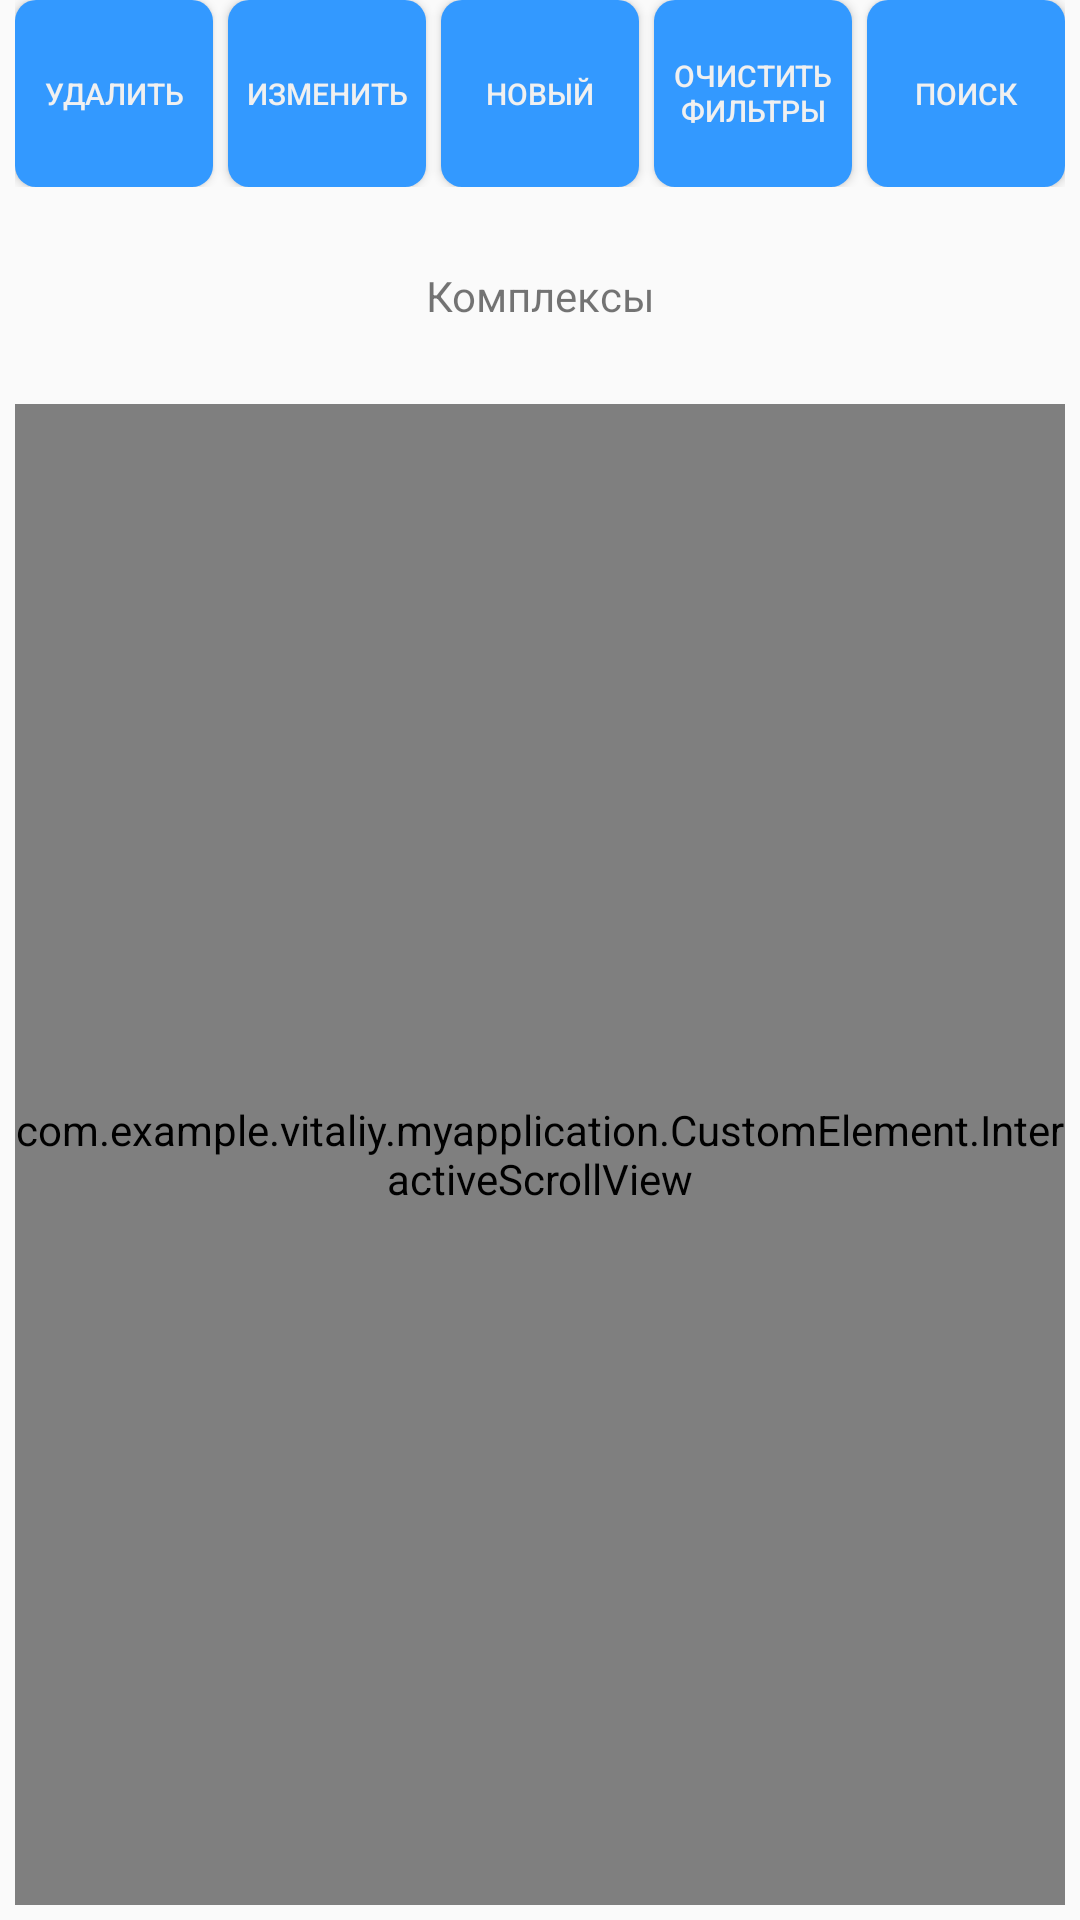

Android layout source for this screen:
<!-- AndroidManifest.xml: application theme AppTheme -->
<!-- res/layout/activity_show_complexes.xml -->
<?xml version="1.0" encoding="utf-8"?>
<android.widget.LinearLayout xmlns:android="http://schemas.android.com/apk/res/android"
        xmlns:app="http://schemas.android.com/apk/res-auto"
        xmlns:tools="http://schemas.android.com/tools"
        android:id="@+id/rootShowComplexes"
        android:layout_width="match_parent"
        android:layout_height="match_parent"
        android:orientation="vertical"
        android:weightSum="100"
        tools:context=".ShowComplexesActivity">
    <LinearLayout
        android:layout_width="match_parent"
        android:layout_height="0dp"
        android:layout_weight="10"
        android:orientation="horizontal"
        android:weightSum="5"
        android:layout_marginBottom="5dp"
        android:layout_marginRight="5dp"
        android:layout_marginLeft="5dp">

        <Button
            android:id="@+id/deleteComplexBtn"
            android:layout_width="0dp"
            android:layout_weight="1"
            android:layout_height="match_parent"
            android:text="@string/delete"
            android:textSize="10dp"
            android:background="@drawable/add_btn"
            android:layout_marginRight="5dp"
            android:textColor="#f0f0f0"
            tools:fontFamily="serif-monospace"/>

        <Button
            android:id="@+id/changeComplexBtn"
            android:layout_width="0dp"
            android:layout_weight="1"
            android:layout_height="match_parent"
            android:text="@string/change"
            android:textSize="10dp"
            android:background="@drawable/add_btn"
            android:layout_marginRight="5dp"
            android:textColor="#f0f0f0"
            tools:fontFamily="serif-monospace"/>

        <Button
            android:id="@+id/newComplexBtn"
            android:layout_width="0dp"
            android:layout_weight="1"
            android:layout_height="match_parent"
            android:text="@string/newItem"
            android:textSize="10dp"
            android:background="@drawable/add_btn"
            android:layout_marginRight="5dp"
            android:textColor="#f0f0f0"
            tools:fontFamily="serif-monospace"/>

        <Button
            android:id="@+id/clearFilterBtn"
            android:layout_width="0dp"
            android:layout_weight="1"
            android:layout_height="match_parent"
            android:text="@string/clearFilters"
            android:textSize="10dp"
            android:background="@drawable/add_btn"
            android:layout_marginRight="5dp"
            android:textColor="#f0f0f0"
            tools:fontFamily="serif-monospace"/>

        <Button
            android:id="@+id/findComplexesBtn"
            android:layout_width="0dp"
            android:layout_weight="1"
            android:layout_height="match_parent"
            android:text="@string/search"
            android:textSize="10dp"
            android:background="@drawable/add_btn"
            android:textColor="#f0f0f0"
            tools:fontFamily="serif-monospace"/>
    </LinearLayout>

    <TextView
        android:layout_width="match_parent"
        android:layout_height="0dp"
        android:layout_weight="10"
        android:layout_marginBottom="5dp"
        android:layout_marginRight="5dp"
        android:layout_marginLeft="5dp"
        android:gravity="center"
        android:text="@string/complexes"></TextView>

    <com.example.vitaliy.myapplication.CustomElement.InteractiveScrollView
        android:id="@+id/complexesScroll"
        android:layout_width="match_parent"
        android:layout_height="0dp"
        android:layout_weight="80"
        android:layout_marginBottom="5dp"
        android:layout_marginRight="5dp"
        android:layout_marginLeft="5dp">
        <TableLayout
            android:id="@+id/complexesTable"
            android:layout_width="match_parent"
            android:layout_height="wrap_content"
            android:stretchColumns="1"
            android:shrinkColumns="1">


        </TableLayout>

    </com.example.vitaliy.myapplication.CustomElement.InteractiveScrollView>



</android.widget.LinearLayout>
<!-- resources referenced by this layout -->
<resources>
  <!-- drawable add_btn (drawable) -->
  <?xml version="1.0" encoding="utf-8"?>
  <shape xmlns:android="http://schemas.android.com/apk/res/android"
      android:shape="rectangle">
      <corners android:radius="7dp" />
      <solid android:color="#3399ff"/>
  </shape>
  <string name="change">Изменить</string>
  <string name="clearFilters">Очистить фильтры</string>
  <string name="complexes">Комплексы</string>
  <string name="delete">Удалить</string>
  <string name="newItem">Новый</string>
  <string name="search">Поиск</string>
  <style name="AppTheme" parent="Theme.AppCompat.Light.NoActionBar">
          
          <item name="colorPrimary">@color/colorPrimary</item>
          <item name="colorPrimaryDark">@color/colorPrimaryDark</item>
          <item name="colorAccent">@color/colorAccent</item>
          <item name="android:colorPrimaryDark">@android:color/transparent</item>
          
      </style>
  <color name="colorPrimary">#3F51B5</color>
  <color name="colorPrimaryDark">#303f9f</color>
  <color name="colorAccent">#3F51B5</color>
</resources>
